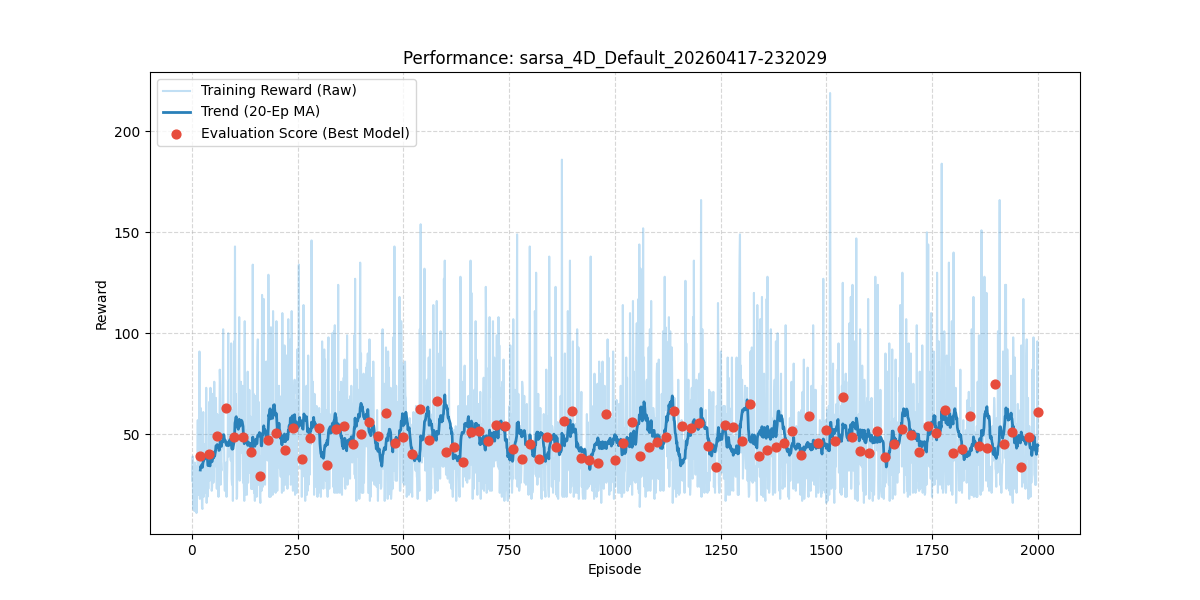

The data file committed next to this chart (first rows):
episode, reward, length, epsilon, lr, eval_reward
1, 27.0, 28, 0.9508, 0.06107, 
2, 39.0, 40, 0.904, 0.06107, 
3, 13.0, 14, 0.8595, 0.06107, 
4, 19.0, 20, 0.8173, 0.06107, 
5, 32.0, 33, 0.7771, 0.06107, 
6, 12.0, 13, 0.7388, 0.06107, 
7, 36.0, 37, 0.7025, 0.06107, 
8, 16.0, 17, 0.6679, 0.06107, 
9, 21.0, 22, 0.6351, 0.06107, 
10, 34.0, 35, 0.6038, 0.06107, 
11, 11.0, 12, 0.5741, 0.06107, 
12, 32.0, 33, 0.5459, 0.06107, 
13, 32.0, 33, 0.519, 0.06107, 
14, 57.0, 58, 0.4935, 0.06107, 
15, 20.0, 21, 0.4692, 0.06107, 
16, 41.0, 42, 0.4461, 0.06107, 
17, 46.0, 47, 0.4242, 0.06107, 
18, 91.0, 92, 0.4033, 0.06107, 
19, 18.0, 19, 0.3835, 0.06107, 
20, 49.0, 50, 0.3646, 0.06107, 39.0
21, 63.0, 64, 0.3467, 0.06107, 
22, 28.0, 29, 0.3296, 0.06107, 
23, 38.0, 39, 0.3134, 0.06107, 
24, 14.0, 15, 0.298, 0.06107, 
25, 13.0, 14, 0.2833, 0.06107, 
26, 49.0, 50, 0.2694, 0.06107, 
27, 61.0, 62, 0.2561, 0.06107, 
28, 19.0, 20, 0.2435, 0.06107, 
29, 45.0, 46, 0.2315, 0.06107, 
30, 27.0, 28, 0.2201, 0.06107, 
31, 41.0, 42, 0.2093, 0.06107, 
32, 31.0, 32, 0.199, 0.06107, 
33, 21.0, 22, 0.1892, 0.06107, 
34, 73.0, 74, 0.1799, 0.06107, 
35, 16.0, 17, 0.1711, 0.06107, 
36, 30.0, 31, 0.1626, 0.06107, 
37, 19.0, 20, 0.1546, 0.06107, 
38, 35.0, 36, 0.147, 0.06107, 
39, 23.0, 24, 0.1398, 0.06107, 
40, 48.0, 49, 0.1329, 0.06107, 40.1
41, 66.0, 67, 0.1264, 0.06107, 
42, 27.0, 28, 0.1202, 0.06107, 
43, 28.0, 29, 0.1143, 0.06107, 
44, 73.0, 74, 0.1086, 0.06107, 
45, 37.0, 38, 0.1033, 0.06107, 
46, 45.0, 46, 0.09821, 0.06107, 
47, 22.0, 23, 0.09338, 0.06107, 
48, 24.0, 25, 0.08878, 0.06107, 
49, 70.0, 71, 0.08441, 0.06107, 
50, 50.0, 51, 0.08026, 0.06107, 
51, 26.0, 27, 0.07631, 0.06107, 
52, 36.0, 37, 0.07256, 0.06107, 
53, 76.0, 77, 0.06899, 0.06107, 
54, 34.0, 35, 0.06559, 0.06107, 
55, 40.0, 41, 0.06237, 0.06107, 
56, 56.0, 57, 0.0593, 0.06107, 
57, 68.0, 69, 0.05638, 0.06107, 
58, 37.0, 38, 0.05361, 0.06107, 
59, 23.0, 24, 0.05097, 0.06107, 
60, 60.0, 61, 0.04846, 0.06107, 49.2
... 1,940 more rows
